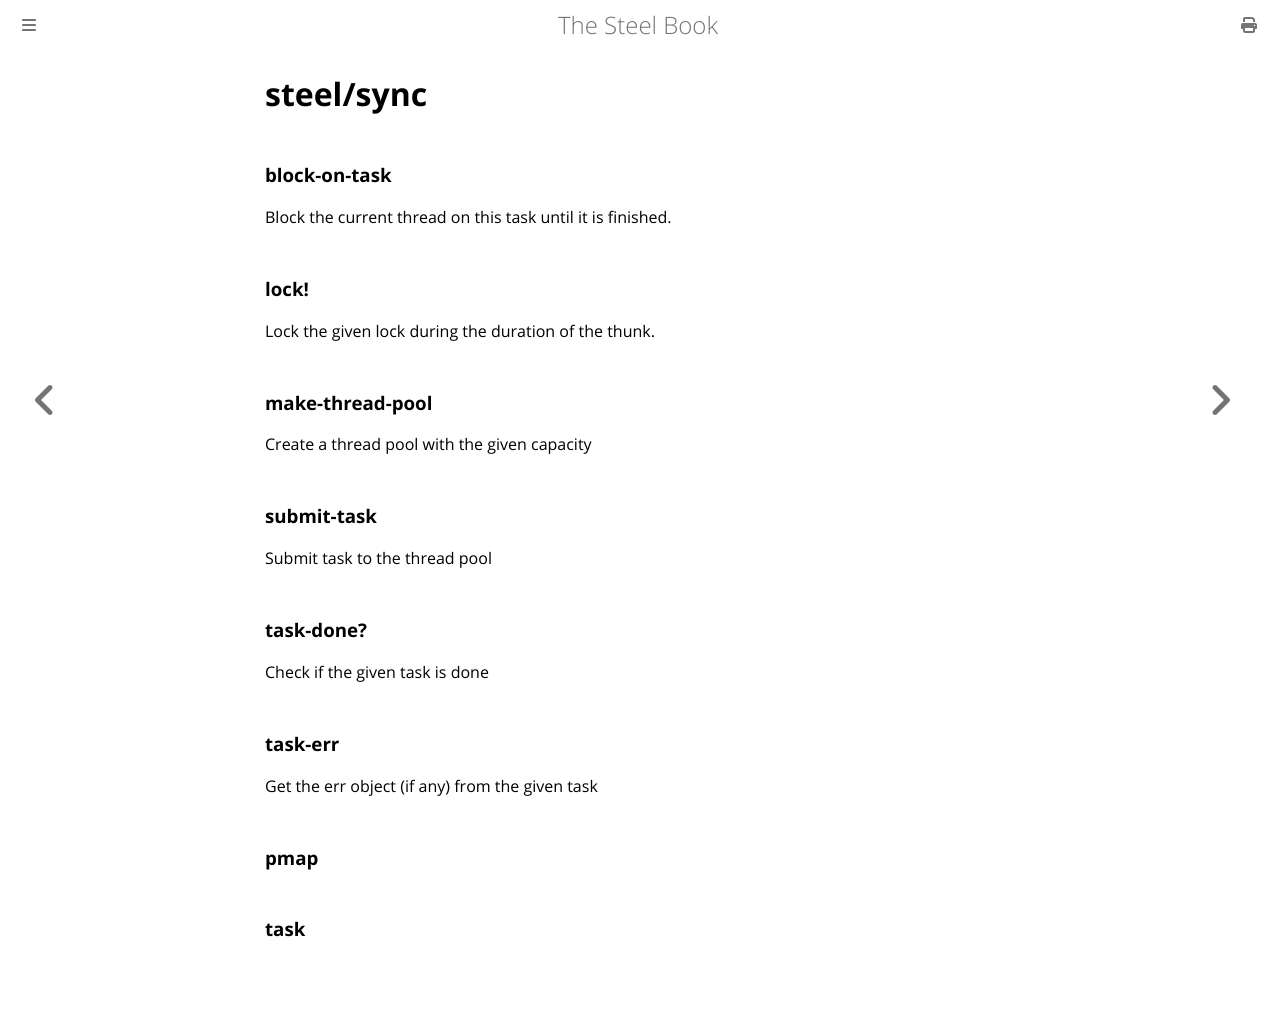

repository: mattwparas/steel · page: book/stdlib/steel_sync.html · generator: mdbook

# steel/sync
### **block-on-task**
Block the current thread on this task until it is finished.
### **lock!**
Lock the given lock during the duration
of the thunk.
### **make-thread-pool**
Create a thread pool with the given capacity
### **submit-task**
Submit task to the thread pool
### **task-done?**
Check if the given task is done
### **task-err**
Get the err object (if any) from the given task
### **pmap**
### **task**
